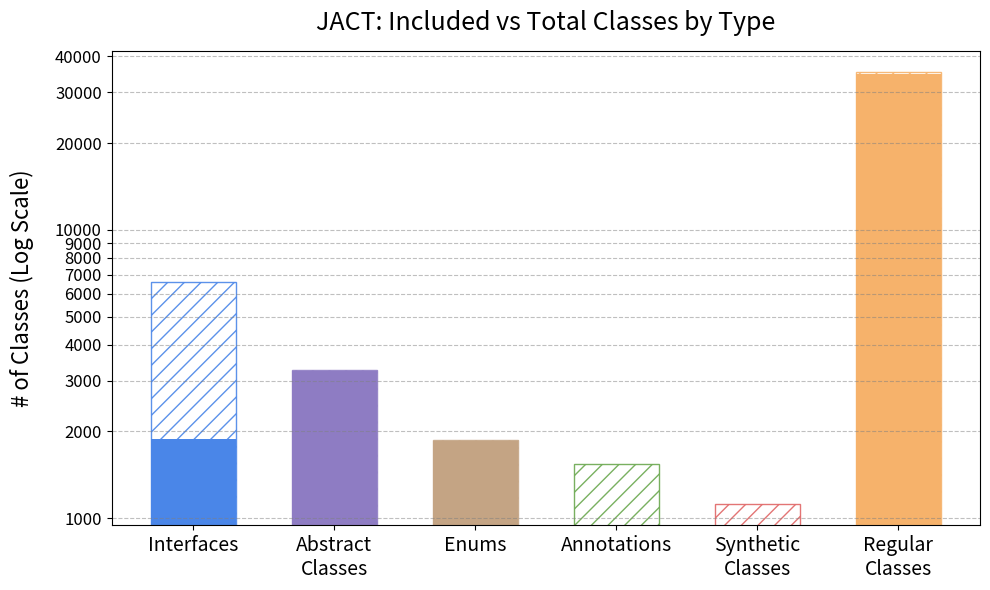

This figure's Python source:
import numpy as np
import matplotlib.pyplot as plt

# Categories
categories = ['Interfaces', 'Abstract Classes', 'Enums', 'Annotations', 
              'Synthetic Classes', 'Regular Classes']
n_categories = len(categories)

# Data arrays
dataFound = np.array([1890, 3235, 1852, 0, 0, 34595])  # Found data
dataTotal = np.array([6597, 3264, 1868, 1547, 1125, 35161])  # Total data

# Define width of a single bar
bar_width = 0.6  # Wider bar for better visibility
x = np.arange(n_categories)  # Base positions for categories

# Create the bar chart
fig, ax = plt.subplots(figsize=(10, 6))

# Define a new color palette with a light blue for regular classes
colors = ['#4a86e8', '#8e7cc3', '#c4a484', '#6aa84f', '#e06666', '#f6b26b']  # Softer blue, purple, orange, green, pink, light blue

# Plot the total data with hatching for each category
for i in range(n_categories):
    ax.bar(x[i], dataTotal[i], width=bar_width, color='white', edgecolor=colors[i], 
           hatch='//', alpha=0.9)

# Plot the found data (solid color) over the total for each category
for i in range(n_categories):
    ax.bar(x[i], dataFound[i], width=bar_width, color=colors[i])

# Add labels and title with increased font size
ax.set_ylabel('# of Classes (Log Scale)', fontsize=16, labelpad=15)  # Shift y-label to the left
ax.set_title('JACT: Included vs Total Classes by Type', fontsize=18, pad=15)  # Increased padding for title

# Apply a log scale to the y-axis
ax.set_yscale('log')

# Modify x-tick labels to have newlines and increase tick label font size
ax.set_xticks(x)
ax.set_xticklabels(['Interfaces', 'Abstract\nClasses', 'Enums', 'Annotations', 
                    'Synthetic\nClasses', 'Regular\nClasses'], fontsize=14)  # Increased size for x-tick labels

# Remove vertical grid lines and introduce more detailed horizontal grid lines
ax.grid(True, which='both', axis='y', linestyle='--', color='gray', alpha=0.5)
ax.grid(False, axis='x')  # Disable grid on x-axis

# Add more numbers on the y-axis for detailed scaling
ax.yaxis.set_major_formatter(plt.FuncFormatter(lambda y, _: '{:.0f}'.format(y)))  # Force display of integer labels
ax.yaxis.set_major_locator(plt.LogLocator(base=10.0, subs=np.arange(1.0, 10.0), numticks=10))  # More y-axis ticks

# Increase font size for y-tick labels
ax.tick_params(axis='y', labelsize=12)  # Increase size of y-tick labels

# Display the plot
plt.tight_layout()
plt.savefig('log_scaled_chart_with_lightblue_regular_classes_shifted_title.png', dpi=300)
# plt.show()  # Uncomment if you're in an interactive environment
